Run: headless pygame with SDL's dummy video driver; simulated clock (each Clock.tick advances the game by its frame time, no real sleeping); random seed 0; keys injected as events and as key.get_pressed() state; mouse plan: one left click at the window centre at the start of phase 2, then a move to the lower-right quarter at the start of phase 3.
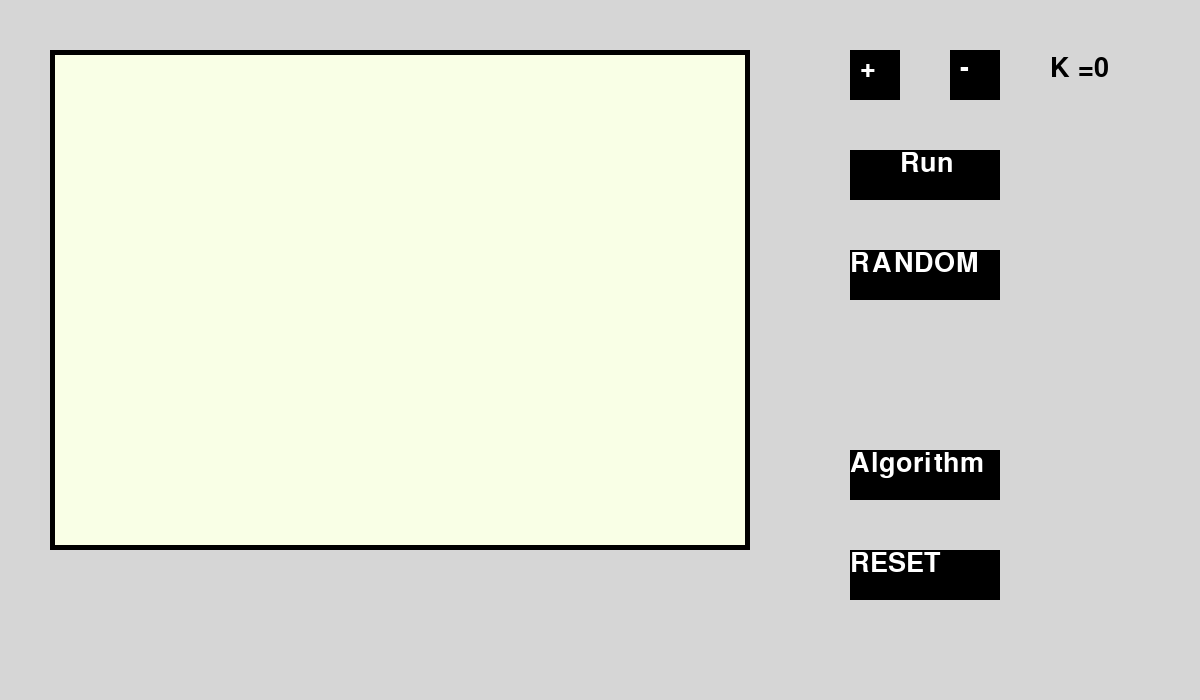
Frame 1 of 4 · flips 1–60 · no input
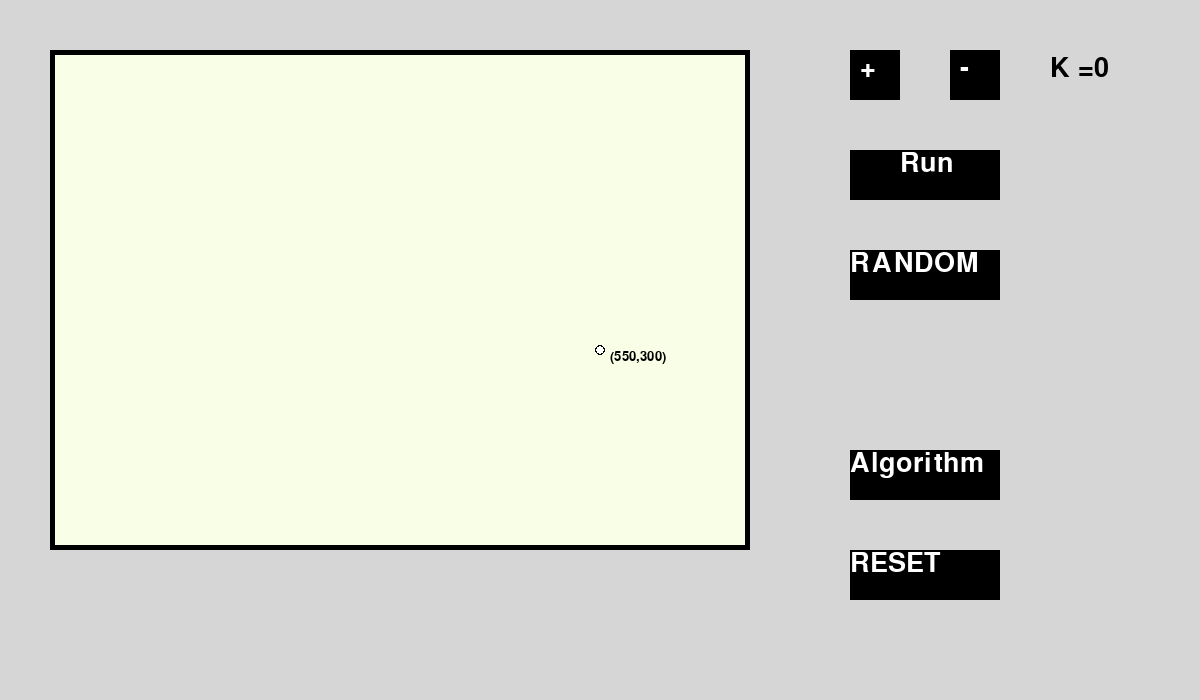
Frame 2 of 4 · flips 61–180 · clicked the window centre · tapped SPACE, RETURN · held RIGHT (→), D
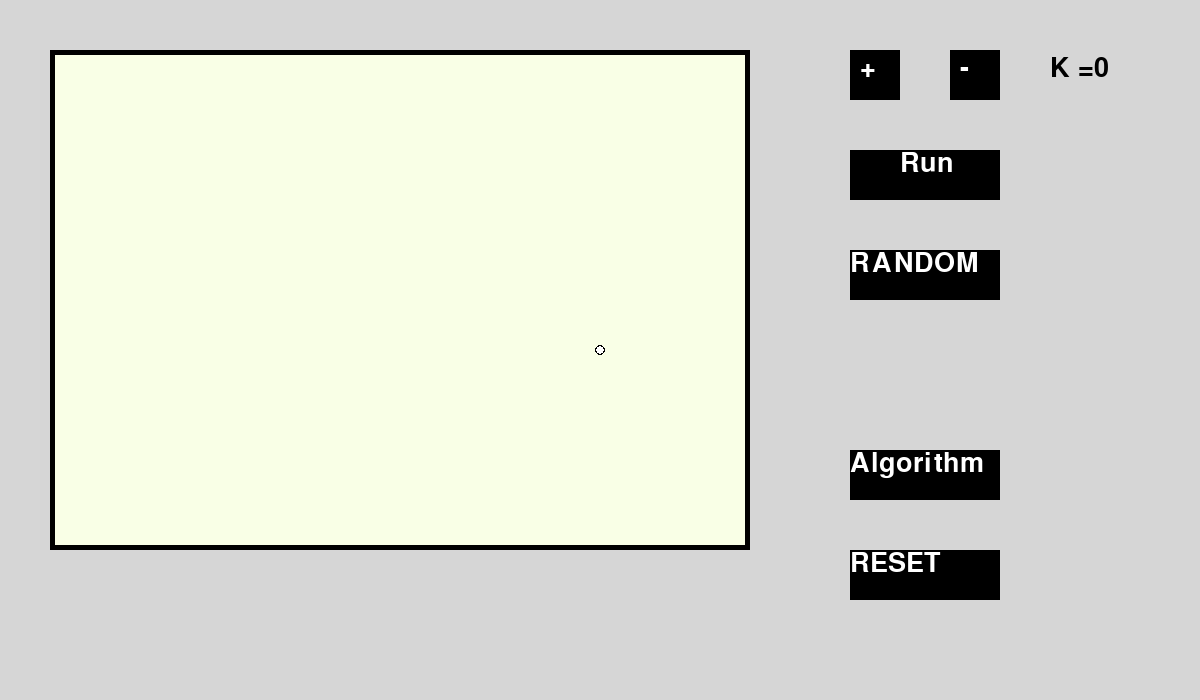
Frame 3 of 4 · flips 181–300 · moved the mouse to the lower-right quarter · held DOWN (↓), S
Frame 4 of 4 · flips 301–420 · held LEFT (←), A, UP (↑), W · screen unchanged from frame 3, image omitted

The pygame program that drew these frames:

def create_text_render(string,COLOR):
    font = pygame.font.SysFont('san', 40)
    return font.render(string, True, COLOR)
def create_text_render_black(string,COLOR):
    font = pygame.font.SysFont('san', 20)
    return font.render(string, True, COLOR)
import pygame
from random import randint
pygame.init()
screen= pygame.display.set_mode((1200,700))
pygame.display.set_caption('kmeans visualization')
running=True
clock=pygame.time.Clock()
BACKGROUND=(214,214,214)
BLACK=(0,0,0)
WHITE=(255,255,255)
BACKGROUND_PANEL=(249,255,230)
K=0
points=[]
Clusters=[]

while running:
    clock.tick(60)
    screen.fill(BACKGROUND)
    mouse_x, mouse_y = pygame.mouse.get_pos()
    #Draw interface

    #Draw panel
    pygame.draw.rect(screen,BLACK,(50,50,700,500))
    pygame.draw.rect(screen,BACKGROUND_PANEL,(55,55,690,490))
    #K button +
    pygame.draw.rect(screen,BLACK,(850,50,50,50))
    screen.blit(create_text_render(("+"),WHITE),(860,55))
    #K button  -
    pygame.draw.rect(screen, BLACK, (950, 50, 50, 50))
    screen.blit(create_text_render(("-"),WHITE), (960, 55))
    #k value
    screen.blit(create_text_render(("K =" + str(K)),BLACK), (1050, 55))
    #Run
    pygame.draw.rect(screen, BLACK, (850,150,150,50))
    screen.blit(create_text_render(("Run"), WHITE), (900,150))
    #Random
    pygame.draw.rect(screen, BLACK, (850,250,150,50))
    screen.blit(create_text_render(("RANDOM"), WHITE), (850,250))


    #Reset
    pygame.draw.rect(screen, BLACK, (850,550,150,50))
    screen.blit(create_text_render(("RESET"), WHITE), (850,550))
    #Algorithm
    pygame.draw.rect(screen, BLACK, (850, 450, 150, 50))
    screen.blit(create_text_render(("Algorithm"), WHITE), (850, 450))

    #End draw interface

    if 55<mouse_x<55+690 and 55<mouse_y<55+490:
        screen.blit(create_text_render_black(('('+str(mouse_x-50)+','+ str(mouse_y-50)+')'),BLACK),(mouse_x+10,mouse_y))
    for event in  pygame.event.get():
        if event.type==pygame.QUIT:
            running=False
        if event.type==pygame.MOUSEBUTTONDOWN:
            # Create point of panel:
            if 50< mouse_x < 750 and 50 < mouse_y < 550:
                point=[mouse_x-50,mouse_y-50]
                points.append(point)
                print(points)
            #change k button+
            if 850<mouse_x<900 and 55<mouse_y<100:
                K+=1
            if 950<mouse_x<1000 and 55<mouse_y<105:
                if K>0:
                    K-=1
                    print('pressed k')
            if 850 < mouse_x < 1000 and 150 < mouse_y < 200:
                print("run pressed")

            # Random button
            if 850 < mouse_x < 1000 and 250 < mouse_y < 300:
                for i in range(K):
                    random_point= [randint(50,690),randint(50,500)]
                    Clusters.append(random_point)
                print("random pressed")

            # Reset button
            if 850 < mouse_x < 1000 and 550 < mouse_y < 600:
                print("reset button pressed")

            # Algorithm
            if 850 < mouse_x < 1000 and 450 < mouse_y < 500:
                print("Algorithm button pressed")
    # Draw cluster:
    for i in range(len(Clusters)):
        pygame.draw.circle(screen,BLACK,(Clusters[i][0],Clusters[i][1]),10)

    # Draw point :
    for i in range(len(points)):
        pygame.draw.circle(screen,BLACK,(points[i][0]+50,points[i][1]+50),5)
        pygame.draw.circle(screen, WHITE, (points[i][0] + 50, points[i][1] + 50), 4)


    pygame.display.flip()
pygame.quit()
